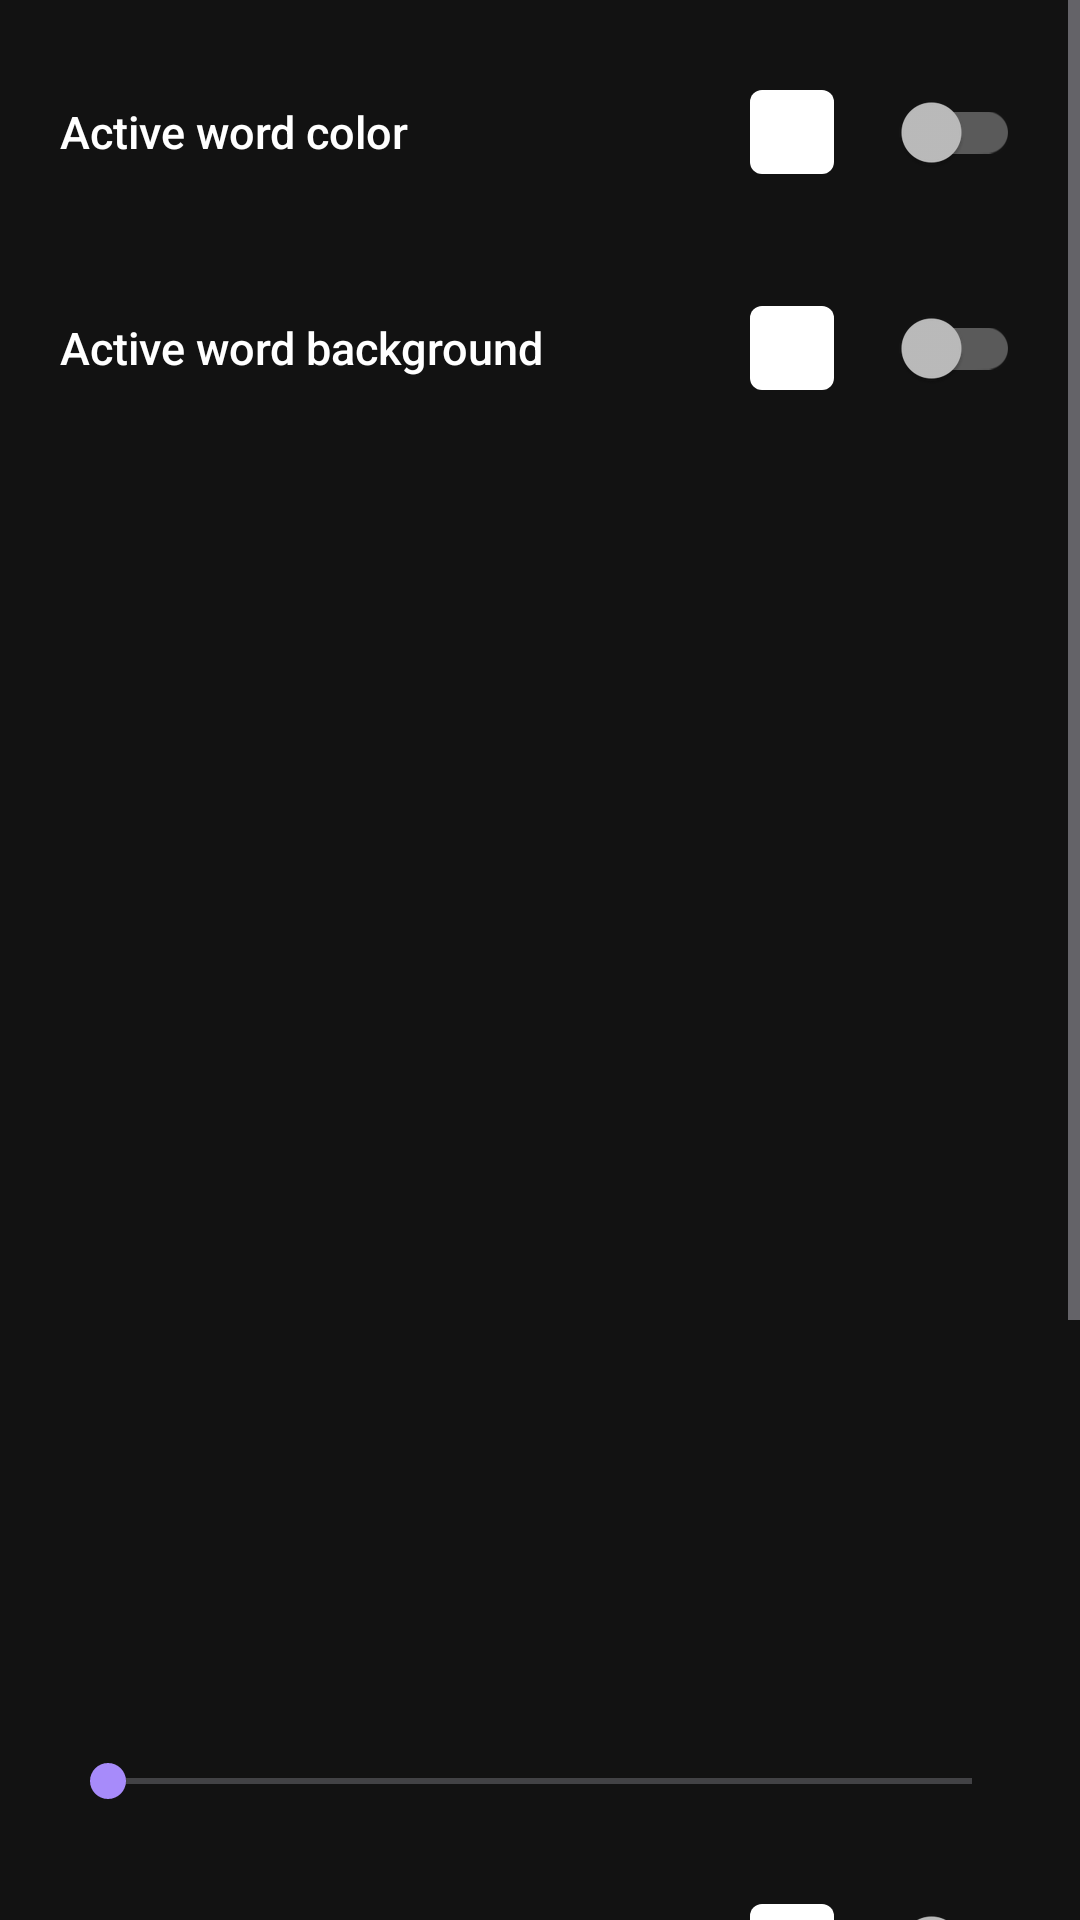

Layout XML and referenced resources for this Android screen:
<!-- AndroidManifest.xml: application theme Theme.Capvid -->
<!-- res/layout/panel_color.xml -->
<?xml version="1.0" encoding="utf-8"?>
<ScrollView xmlns:android="http://schemas.android.com/apk/res/android"
    android:layout_width="match_parent"
    android:layout_height="0dp"
    android:layout_weight="1"
    android:fillViewport="true">

    <LinearLayout
        android:layout_width="match_parent"
        android:layout_height="wrap_content"
        android:orientation="vertical"
        android:paddingStart="20dp"
        android:paddingEnd="20dp"
        android:paddingTop="8dp"
        android:paddingBottom="24dp">

        
        <LinearLayout style="@style/ColorRow">
            <TextView style="@style/ColorRowLabel" android:text="Active word color" />
            <View android:id="@+id/swatchActiveWordColor" style="@style/ColorSwatch" />
            <androidx.appcompat.widget.SwitchCompat
                android:id="@+id/switchActiveWordColor"
                android:layout_width="wrap_content"
                android:layout_height="wrap_content" />
        </LinearLayout>

        
        <LinearLayout style="@style/ColorRow">
            <TextView style="@style/ColorRowLabel" android:text="Active word background" />
            <View android:id="@+id/swatchActiveWordBg" style="@style/ColorSwatch" />
            <androidx.appcompat.widget.SwitchCompat
                android:id="@+id/switchActiveWordBg"
                android:layout_width="wrap_content"
                android:layout_height="wrap_content" />
        </LinearLayout>

        <TextView style="@style/ColorRowLabel" android:layout_marginTop="6dp" android:text="Background corner radius" />
        <SeekBar
            android:id="@+id/seekActiveWordBgRadius"
            android:layout_width="match_parent"
            android:layout_height="wrap_content"
            android:max="24" />

        
        <LinearLayout style="@style/ColorRow" android:layout_marginTop="10dp">
            <TextView style="@style/ColorRowLabel" android:text="Stroke" />
            <View android:id="@+id/swatchStroke" style="@style/ColorSwatch" />
            <androidx.appcompat.widget.SwitchCompat
                android:id="@+id/switchStroke"
                android:layout_width="wrap_content"
                android:layout_height="wrap_content" />
        </LinearLayout>

        
        <LinearLayout style="@style/ColorRow" android:layout_marginTop="10dp">
            <TextView style="@style/ColorRowLabel" android:text="Shadow" />
            <View android:id="@+id/swatchShadow" style="@style/ColorSwatch" />
            <androidx.appcompat.widget.SwitchCompat
                android:id="@+id/switchShadow"
                android:layout_width="wrap_content"
                android:layout_height="wrap_content" />
        </LinearLayout>

        <LinearLayout
            android:layout_width="wrap_content"
            android:layout_height="wrap_content"
            android:layout_marginTop="8dp"
            android:orientation="horizontal">

            <TextView
                android:id="@+id/chipShadowDown"
                style="@style/BreakChip"
                android:text="Down" />

            <TextView
                android:id="@+id/chipShadowRight"
                style="@style/BreakChip"
                android:text="Right" />
        </LinearLayout>

        
        <LinearLayout style="@style/ColorRow" android:layout_marginTop="10dp">
            <TextView style="@style/ColorRowLabel" android:text="Caption background" />
            <View android:id="@+id/swatchCaptionBg" style="@style/ColorSwatch" />
            <androidx.appcompat.widget.SwitchCompat
                android:id="@+id/switchCaptionBg"
                android:layout_width="wrap_content"
                android:layout_height="wrap_content" />
        </LinearLayout>

    </LinearLayout>
</ScrollView>
<!-- resources referenced by this layout -->
<resources>
  <style name="BreakChip">
          <item name="android:layout_width">wrap_content</item>
          <item name="android:layout_height">40dp</item>
          <item name="android:layout_marginEnd">10dp</item>
          <item name="android:layout_marginBottom">10dp</item>
          <item name="android:background">@drawable/bg_category_chip</item>
          <item name="android:gravity">center</item>
          <item name="android:paddingStart">18dp</item>
          <item name="android:paddingEnd">18dp</item>
          <item name="android:textColor">#B0B0B5</item>
          <item name="android:textSize">14sp</item>
          <item name="android:fontFamily">sans-serif-medium</item>
      </style>
  <style name="ColorRow">
          <item name="android:layout_width">match_parent</item>
          <item name="android:layout_height">wrap_content</item>
          <item name="android:orientation">horizontal</item>
          <item name="android:gravity">center_vertical</item>
          <item name="android:paddingTop">12dp</item>
          <item name="android:paddingBottom">12dp</item>
      </style>
  <style name="ColorRowLabel">
          <item name="android:layout_width">0dp</item>
          <item name="android:layout_height">wrap_content</item>
          <item name="android:layout_weight">1</item>
          <item name="android:textColor">#FFFFFF</item>
          <item name="android:textSize">15sp</item>
          <item name="android:fontFamily">sans-serif-medium</item>
      </style>
  <style name="ColorSwatch">
          <item name="android:layout_width">28dp</item>
          <item name="android:layout_height">28dp</item>
          <item name="android:layout_marginEnd">14dp</item>
          <item name="android:background">@drawable/bg_swatch</item>
      </style>
  <style name="Theme.Capvid" parent="Theme.MaterialComponents.NoActionBar">
          <item name="colorPrimary">@color/purple_primary</item>
          <item name="colorPrimaryDark">@color/purple_primary_dark</item>
          <item name="colorAccent">@color/purple_accent</item>
          <item name="android:windowBackground">@color/background_dark</item>
          <item name="android:textColorPrimary">@color/text_primary</item>
          <item name="android:textColorSecondary">@color/text_secondary</item>
      </style>
  <!-- drawable bg_category_chip (drawable) -->
  <?xml version="1.0" encoding="utf-8"?>
  <selector xmlns:android="http://schemas.android.com/apk/res/android">
      <item android:state_selected="true">
          <shape android:shape="rectangle">
              <corners android:radius="20dp" />
              <solid android:color="#7B2FF7" />
          </shape>
      </item>
      <item>
          <shape android:shape="rectangle">
              <corners android:radius="20dp" />
              <solid android:color="#2A2A2E" />
          </shape>
      </item>
  </selector>
  <!-- drawable bg_swatch (drawable) -->
  <?xml version="1.0" encoding="utf-8"?>
  <shape xmlns:android="http://schemas.android.com/apk/res/android" android:shape="rectangle">
      <corners android:radius="4dp" />
      <solid android:color="#FFFFFF" />
  </shape>
  <color name="purple_primary">#7C3AED</color>
  <color name="purple_primary_dark">#5B21B6</color>
  <color name="purple_accent">#A78BFA</color>
  <color name="background_dark">#121212</color>
  <color name="text_primary">#FFFFFF</color>
  <color name="text_secondary">#B0AEB8</color>
</resources>
